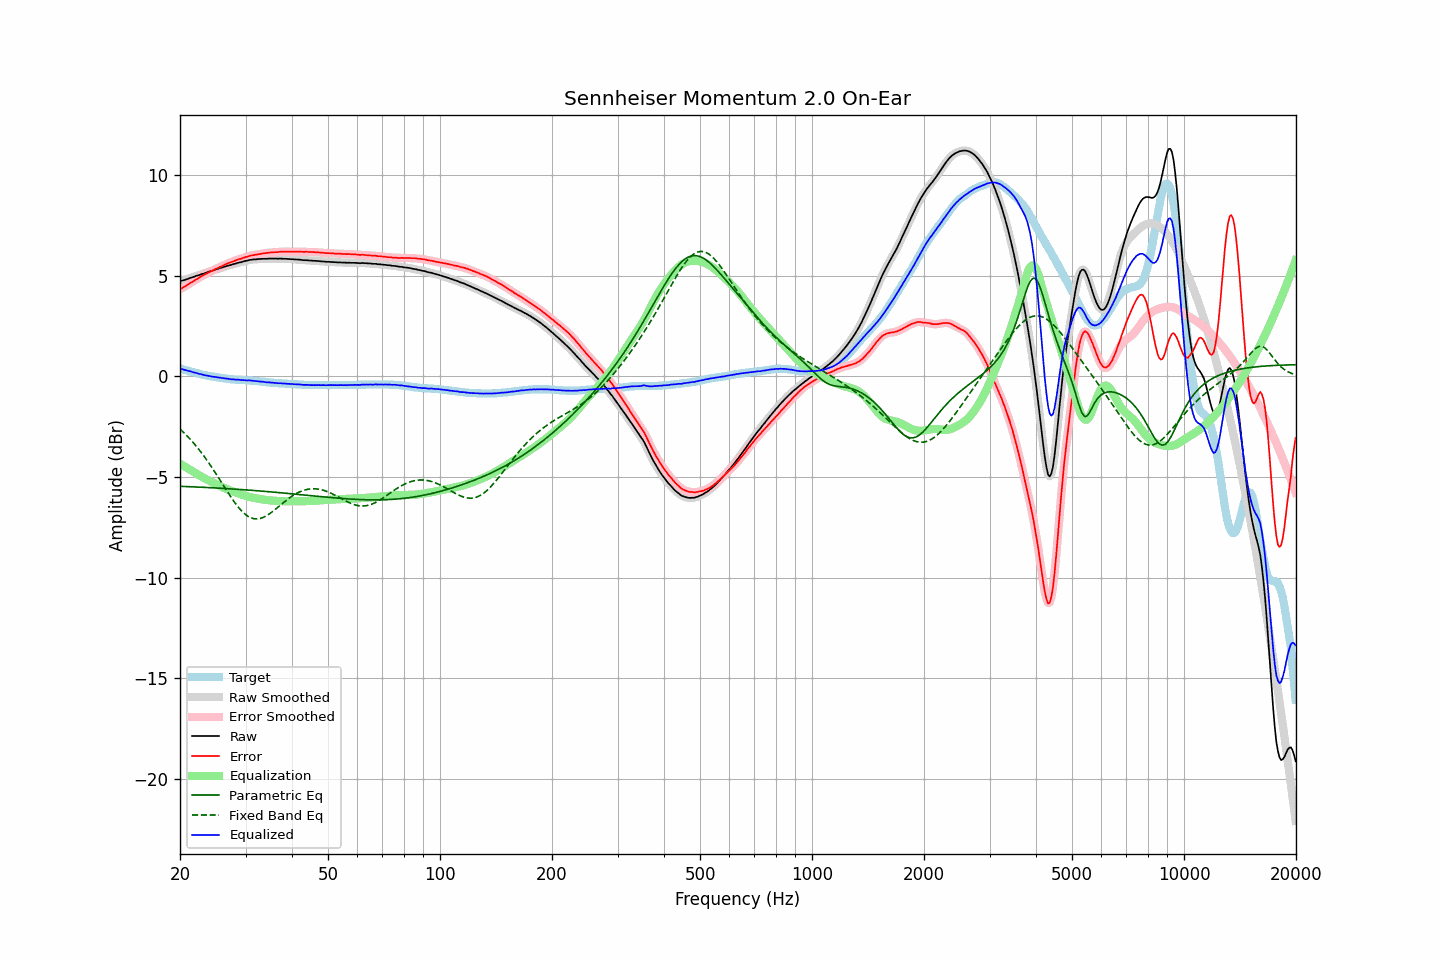

The table this chart was drawn from, first rows:
frequency, raw, error, smoothed, error_smoothed, equalization, parametric_eq, fixed_band_eq, equalized_raw, equalized_smoothed, target
20.00, 4.74, 4.34, 4.74, 4.34, -4.34, -5.46, -2.61, 0.41, 0.41, 0.40
20.20, 4.76, 4.38, 4.76, 4.38, -4.38, -5.46, -2.69, 0.38, 0.38, 0.38
20.40, 4.78, 4.43, 4.78, 4.43, -4.43, -5.47, -2.76, 0.35, 0.35, 0.35
20.61, 4.80, 4.47, 4.80, 4.47, -4.48, -5.47, -2.84, 0.32, 0.32, 0.33
20.81, 4.83, 4.52, 4.83, 4.52, -4.53, -5.47, -2.92, 0.31, 0.30, 0.31
21.02, 4.85, 4.57, 4.86, 4.57, -4.58, -5.48, -3.00, 0.28, 0.28, 0.28
21.23, 4.89, 4.63, 4.89, 4.63, -4.62, -5.48, -3.09, 0.27, 0.26, 0.26
21.44, 4.91, 4.67, 4.91, 4.67, -4.67, -5.48, -3.18, 0.24, 0.24, 0.24
21.66, 4.94, 4.72, 4.94, 4.72, -4.72, -5.49, -3.27, 0.22, 0.22, 0.22
21.87, 4.96, 4.76, 4.97, 4.77, -4.77, -5.49, -3.36, 0.19, 0.20, 0.20
22.09, 5.00, 4.82, 4.99, 4.82, -4.82, -5.49, -3.46, 0.18, 0.17, 0.18
22.31, 5.02, 4.86, 5.02, 4.87, -4.87, -5.50, -3.55, 0.15, 0.15, 0.16
22.54, 5.04, 4.91, 5.05, 4.92, -4.92, -5.50, -3.65, 0.13, 0.14, 0.13
22.76, 5.08, 4.97, 5.07, 4.97, -4.96, -5.51, -3.76, 0.12, 0.11, 0.11
22.99, 5.10, 5.01, 5.10, 5.01, -5.01, -5.51, -3.86, 0.09, 0.09, 0.09
23.22, 5.12, 5.05, 5.13, 5.05, -5.05, -5.51, -3.97, 0.07, 0.07, 0.07
23.45, 5.15, 5.09, 5.15, 5.10, -5.10, -5.52, -4.08, 0.06, 0.06, 0.06
23.69, 5.18, 5.14, 5.18, 5.14, -5.14, -5.52, -4.19, 0.04, 0.04, 0.04
23.92, 5.21, 5.18, 5.21, 5.18, -5.18, -5.53, -4.31, 0.03, 0.03, 0.03
24.16, 5.23, 5.22, 5.23, 5.22, -5.22, -5.53, -4.43, 0.01, 0.01, 0.01
24.40, 5.25, 5.25, 5.26, 5.26, -5.26, -5.53, -4.55, -0.01, -0.00, -0.00
24.65, 5.28, 5.29, 5.28, 5.30, -5.30, -5.54, -4.67, -0.02, -0.02, -0.01
24.89, 5.31, 5.34, 5.31, 5.34, -5.34, -5.54, -4.79, -0.02, -0.03, -0.03
25.14, 5.33, 5.37, 5.34, 5.38, -5.37, -5.55, -4.91, -0.04, -0.04, -0.04
25.39, 5.36, 5.41, 5.36, 5.41, -5.41, -5.55, -5.04, -0.05, -0.05, -0.05
25.65, 5.39, 5.45, 5.39, 5.45, -5.45, -5.56, -5.17, -0.06, -0.06, -0.06
25.91, 5.41, 5.48, 5.42, 5.49, -5.49, -5.56, -5.29, -0.08, -0.07, -0.07
26.16, 5.44, 5.52, 5.44, 5.52, -5.53, -5.57, -5.42, -0.08, -0.09, -0.08
26.43, 5.46, 5.56, 5.47, 5.56, -5.56, -5.57, -5.54, -0.10, -0.10, -0.10
26.69, 5.49, 5.60, 5.49, 5.60, -5.60, -5.57, -5.67, -0.10, -0.11, -0.11
26.96, 5.51, 5.63, 5.51, 5.63, -5.63, -5.58, -5.79, -0.12, -0.12, -0.12
27.23, 5.53, 5.66, 5.53, 5.66, -5.66, -5.58, -5.92, -0.13, -0.13, -0.13
27.50, 5.55, 5.69, 5.56, 5.69, -5.69, -5.59, -6.04, -0.14, -0.14, -0.14
27.77, 5.58, 5.72, 5.58, 5.72, -5.73, -5.60, -6.15, -0.14, -0.15, -0.14
28.05, 5.60, 5.75, 5.60, 5.75, -5.75, -5.60, -6.26, -0.15, -0.15, -0.15
28.33, 5.62, 5.78, 5.63, 5.78, -5.78, -5.61, -6.37, -0.16, -0.15, -0.16
28.62, 5.65, 5.81, 5.65, 5.81, -5.81, -5.61, -6.47, -0.16, -0.16, -0.16
28.90, 5.67, 5.84, 5.67, 5.84, -5.84, -5.62, -6.57, -0.16, -0.17, -0.17
29.19, 5.68, 5.85, 5.69, 5.86, -5.86, -5.62, -6.66, -0.18, -0.17, -0.17
29.48, 5.71, 5.89, 5.71, 5.89, -5.89, -5.63, -6.74, -0.18, -0.18, -0.18
29.78, 5.73, 5.91, 5.73, 5.91, -5.92, -5.63, -6.82, -0.18, -0.19, -0.18
30.08, 5.75, 5.94, 5.75, 5.94, -5.94, -5.64, -6.88, -0.19, -0.19, -0.19
30.38, 5.76, 5.95, 5.77, 5.96, -5.96, -5.65, -6.94, -0.20, -0.19, -0.19
30.68, 5.79, 5.99, 5.79, 5.99, -5.98, -5.65, -6.98, -0.19, -0.20, -0.20
30.99, 5.80, 6.01, 5.80, 6.01, -6.00, -5.66, -7.03, -0.20, -0.20, -0.21
31.30, 5.81, 6.02, 5.81, 6.03, -6.02, -5.66, -7.05, -0.21, -0.21, -0.21
31.61, 5.82, 6.04, 5.82, 6.04, -6.04, -5.67, -7.07, -0.22, -0.22, -0.22
31.93, 5.82, 6.05, 5.83, 6.05, -6.06, -5.68, -7.08, -0.23, -0.23, -0.23
32.24, 5.83, 6.06, 5.83, 6.07, -6.07, -5.68, -7.08, -0.24, -0.24, -0.23
32.57, 5.84, 6.08, 5.84, 6.08, -6.08, -5.69, -7.07, -0.24, -0.24, -0.24
32.89, 5.84, 6.09, 5.85, 6.10, -6.10, -5.69, -7.06, -0.25, -0.25, -0.25
33.22, 5.85, 6.11, 5.85, 6.11, -6.11, -5.70, -7.03, -0.26, -0.26, -0.26
33.55, 5.85, 6.12, 5.85, 6.12, -6.12, -5.71, -7.00, -0.27, -0.27, -0.27
33.89, 5.85, 6.13, 5.85, 6.13, -6.13, -5.71, -6.96, -0.28, -0.28, -0.28
34.23, 5.85, 6.14, 5.86, 6.14, -6.14, -5.72, -6.92, -0.29, -0.29, -0.29
34.57, 5.86, 6.15, 5.86, 6.15, -6.15, -5.73, -6.86, -0.29, -0.29, -0.29
34.92, 5.86, 6.16, 5.86, 6.16, -6.16, -5.74, -6.81, -0.30, -0.30, -0.30
35.27, 5.86, 6.17, 5.86, 6.17, -6.17, -5.74, -6.75, -0.31, -0.30, -0.31
35.62, 5.86, 6.17, 5.86, 6.18, -6.17, -5.75, -6.69, -0.31, -0.31, -0.31
35.97, 5.86, 6.18, 5.86, 6.18, -6.18, -5.76, -6.63, -0.32, -0.32, -0.32
... 635 more rows
